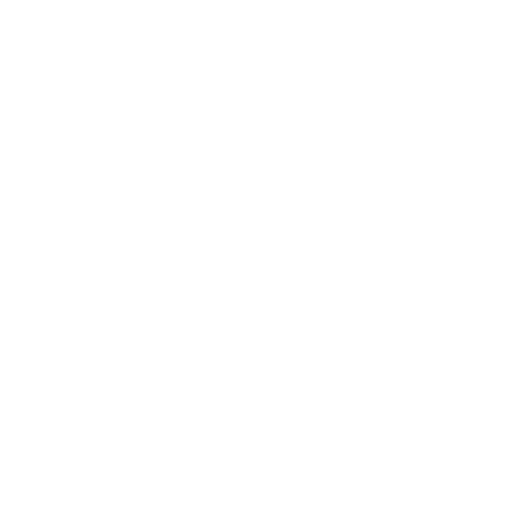
t = 0.00 s
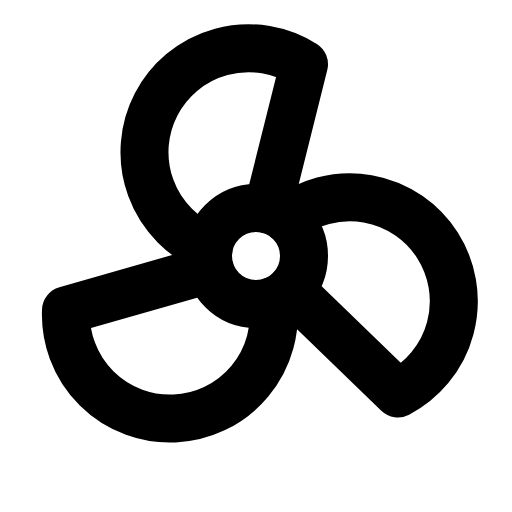
t = 0.38 s
t = 1.13 s: frame unchanged from t = 0.38 s, image omitted
t = 1.50 s: frame unchanged from t = 0.38 s, image omitted
t = 1.88 s: frame unchanged from t = 0.38 s, image omitted
t = 2.63 s: frame unchanged from t = 0.38 s, image omitted

The animated SVG that drew these frames (rendered in a browser with its animation timeline set to each time). Animation: 1 CSS @keyframes rule; one cycle of 3.00 s, repeats indefinitely.

<svg xmlns="http://www.w3.org/2000/svg" viewBox="0 0 256 256">
  <style>
    .draw-line {
      stroke-dasharray: 2000;
      stroke-dashoffset: 0;
    }
    svg:hover .draw-line {
      animation: phosphor-draw-in 3s ease-in-out infinite alternate;
    }
    @keyframes phosphor-draw-in {
      0%   { stroke-dashoffset: 2000; }
      50%  { stroke-dashoffset: 0; }
      100% { stroke-dashoffset: 0; }
    }
  </style><rect width="256" height="256" fill="none"/><circle cx="128" cy="128" r="24" fill="none" stroke="currentColor" stroke-linecap="round" stroke-linejoin="round" stroke-width="24" class="draw-line"/><path d="M104.31,124.14a52,52,0,1,1,47.69-92l-18.17,72.54" fill="none" stroke="currentColor" stroke-linecap="round" stroke-linejoin="round" stroke-width="24" class="draw-line"/><path d="M136.5,150.45A52,52,0,1,1,33,155.13l71.91-20.54" fill="none" stroke="currentColor" stroke-linecap="round" stroke-linejoin="round" stroke-width="24" class="draw-line"/><path d="M143.19,109.41A52,52,0,1,1,199,196.7l-53.74-52" fill="none" stroke="currentColor" stroke-linecap="round" stroke-linejoin="round" stroke-width="24" class="draw-line"/></svg>
